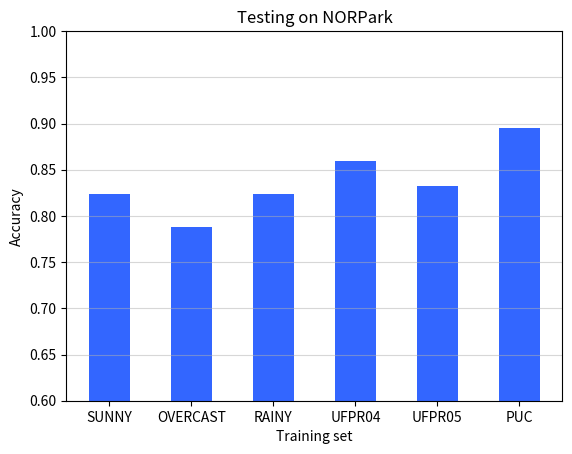

Write the Python code that produced this figure.
import numpy as np
import matplotlib.pyplot as plt

n_groups = 6

fig, ax = plt.subplots()
plt.grid(axis='y', alpha = 0.5)
index = np.arange(n_groups)
bar_width = 0.5
opacity = 1

no = (0.824, 0.788, 0.824, 0.859, 0.832, 0.895)
rects1 = plt.bar(index, no, bar_width,
alpha=opacity,
color='#3366ff'
)

plt.xlabel('Training set')
plt.ylabel('Accuracy')
plt.title('Testing on NORPark')
plt.xticks(index , ('SUNNY', 'OVERCAST', 'RAINY', 'UFPR04', 'UFPR05', 'PUC'))

plt.ylim(0.6, 1)
plt.show()